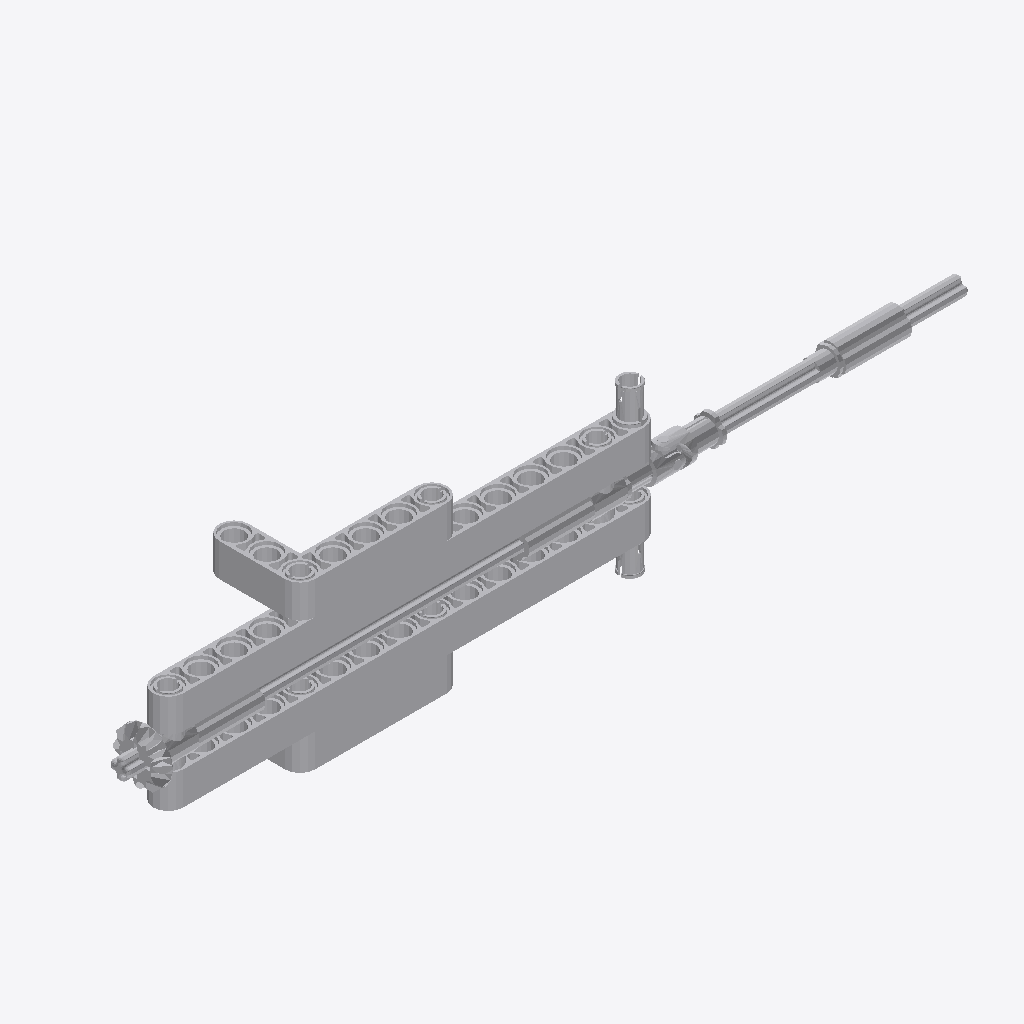
Isometric view of an IFC building model (IFC-SPF (STEP), schema IFC2X3, length unit millimetre), seen from the south-west, elements coloured by IFC class: 24 other elements (light grey).
Extent 0.204 m × 0.026 m × 0.040 m (x, y, z). Elements (24): 24 IfcBuildingElementProxy.

HEADER;
FILE_DESCRIPTION(('Unknown'),'2;1');
FILE_NAME('Arm2','2025-07-22T13:16:40+02:00',('Unknown'),('Unknown'),'ST-DEVELOPER v19.4','Unknown','OpenTools');
FILE_SCHEMA(('IFC2X3'));
ENDSEC;
DATA;
#41130=IFCPROJECT('07hUkdHgGydfWsFJH56q5B',#52043,'Arm2',' ',' ',' ',' ',(#52038),#41131);
#41129=IFCBUILDING('3G2N19bOG__grq1LV0cQPU',#52043,'Default Building',$,$,#41103,$,$,.ELEMENT.,0.0,0.0,$);
#123=IFCBUILDINGELEMENTPROXY('3PqLD1TbCo_ANVhO6EhW3u',#52043,'Ye_4542579_AVV',' ','Ye_4542579_AVV',#41120,#147,' ',.ELEMENT.);
#107=IFCBUILDINGELEMENTPROXY('18os84$NKp9uJRwYQfa5l4',#52043,'Ye_4542579_AVV',' ','Ye_4542579_AVV',#41104,#131,' ',.ELEMENT.);
#127=IFCBUILDINGELEMENTPROXY('3PMgQbF2CtdgFl7sCR1OsA',#52043,'Ye_4144022_AVV',' ','Ye_4144022_AVV',#41124,#151,' ',.ELEMENT.);
#116=IFCBUILDINGELEMENTPROXY('2m9E3RuWipXRP6yl80G0jC',#52043,'Ye_4144022_AVV',' ','Ye_4144022_AVV',#41113,#140,' ',.ELEMENT.);
#113=IFCBUILDINGELEMENTPROXY('3w9CbkzzOmROQsPRyfABPO',#52043,'Black_373726_JCA',' ','Black_373726_JCA',#41110,#137,' ',.ELEMENT.);
#120=IFCBUILDINGELEMENTPROXY('2yu_MKUXqt6uLfOcM_e$1H',#52043,'Gray_4508553_JCA',' ','Gray_4508553_JCA',#41117,#144,' ',.ELEMENT.);
#121=IFCBUILDINGELEMENTPROXY('21fwtYVISsvAsxXTwmzUvj',#52043,'Gray_4516546_JCA',' ','Gray_4516546_JCA',#41118,#145,' ',.ELEMENT.);
#119=IFCBUILDINGELEMENTPROXY('1THNtMHguy_xn5DszEJcuS',#52043,'Sand_4565452_AVV',' ','Sand_4565452_AVV',#41116,#143,' ',.ELEMENT.);
#130=IFCBUILDINGELEMENTPROXY('1ckKDczDKu08UlHxoyXqxH',#52043,'ClGray_4525904_a)_AVV',' ','ClGray_4525904_a)_AVV',#41128,#154,' ',.ELEMENT.);
#115=IFCBUILDINGELEMENTPROXY('2v9I0Gowu$893iIft9vfcE',#52043,'Gray_4516546_JCA',' ','Gray_4516546_JCA',#41112,#139,' ',.ELEMENT.);
#122=IFCBUILDINGELEMENTPROXY('0Y33_D5yu$hxdTWkxWLNqY',#52043,'ClGray_4211815_JCA',' ','ClGray_4211815_JCA',#41119,#146,' ',.ELEMENT.);
#114=IFCBUILDINGELEMENTPROXY('06Aijb9ouywg8WK808MGNb',#52043,'Gray_4516546_JCA',' ','Gray_4516546_JCA',#41111,#138,' ',.ELEMENT.);
#124=IFCBUILDINGELEMENTPROXY('2QUb6jl84mEujzFinImqJA',#52043,'Black_4121715_MCM',' ','Black_4121715_MCM',#41121,#148,' ',.ELEMENT.);
#112=IFCBUILDINGELEMENTPROXY('3amYyuBQm$h94j83tVg_Vq',#52043,'ClGray_4560175_AVV',' ','ClGray_4560175_AVV',#41109,#136,' ',.ELEMENT.);
#111=IFCBUILDINGELEMENTPROXY('0oqJmJ_7GwlQ8MUfA1EMzm',#52043,'ClGray_4560175_AVV',' ','ClGray_4560175_AVV',#41108,#135,' ',.ELEMENT.);
#128=IFCBUILDINGELEMENTPROXY('181Jfe62G_yR7GCaRbIVlk',#52043,'ClGray_4525904_a)_AVV',' ','ClGray_4525904_a)_AVV',#41126,#152,' ',.ELEMENT.);
#108=IFCBUILDINGELEMENTPROXY('2rQ0wzlze_9fzyr1VkzDwK',#52043,'Black_4121715_MCM',' ','Black_4121715_MCM',#41105,#132,' ',.ELEMENT.);
#118=IFCBUILDINGELEMENTPROXY('2zTZH6jCqrwhu5wVnL3G7Q',#52043,'ClGray_4211815_JCA',' ','ClGray_4211815_JCA',#41115,#142,' ',.ELEMENT.);
#126=IFCBUILDINGELEMENTPROXY('0yqlMDrdavlhJMKUeuKCFn',#52043,'Black_4121715_MCM',' ','Black_4121715_MCM',#41123,#150,' ',.ELEMENT.);
#125=IFCBUILDINGELEMENTPROXY('05KzcjfkazAeCc404IBem5',#52043,'Black_4121715_MCM',' ','Black_4121715_MCM',#41122,#149,' ',.ELEMENT.);
#109=IFCBUILDINGELEMENTPROXY('0P1ysQXrymcQ1w0u$2YB68',#52043,'Black_4121715_MCM',' ','Black_4121715_MCM',#41106,#133,' ',.ELEMENT.);
#110=IFCBUILDINGELEMENTPROXY('3TDm9lPveza8Yoem7sarvv',#52043,'Black_4121715_MCM',' ','Black_4121715_MCM',#41107,#134,' ',.ELEMENT.);
#129=IFCBUILDINGELEMENTPROXY('387Zwfje8m28$4UyqeO8dJ',#52043,'ClGray_4525904_b)_AVV',' ','ClGray_4525904_b)_AVV',#41127,#153,' ',.ELEMENT.);
#117=IFCBUILDINGELEMENTPROXY('336XtkAmiweA$D6OyCGVbp',#52043,'ClGray_4211815_JCA',' ','ClGray_4211815_JCA',#41114,#141,' ',.ELEMENT.);
ENDSEC;
